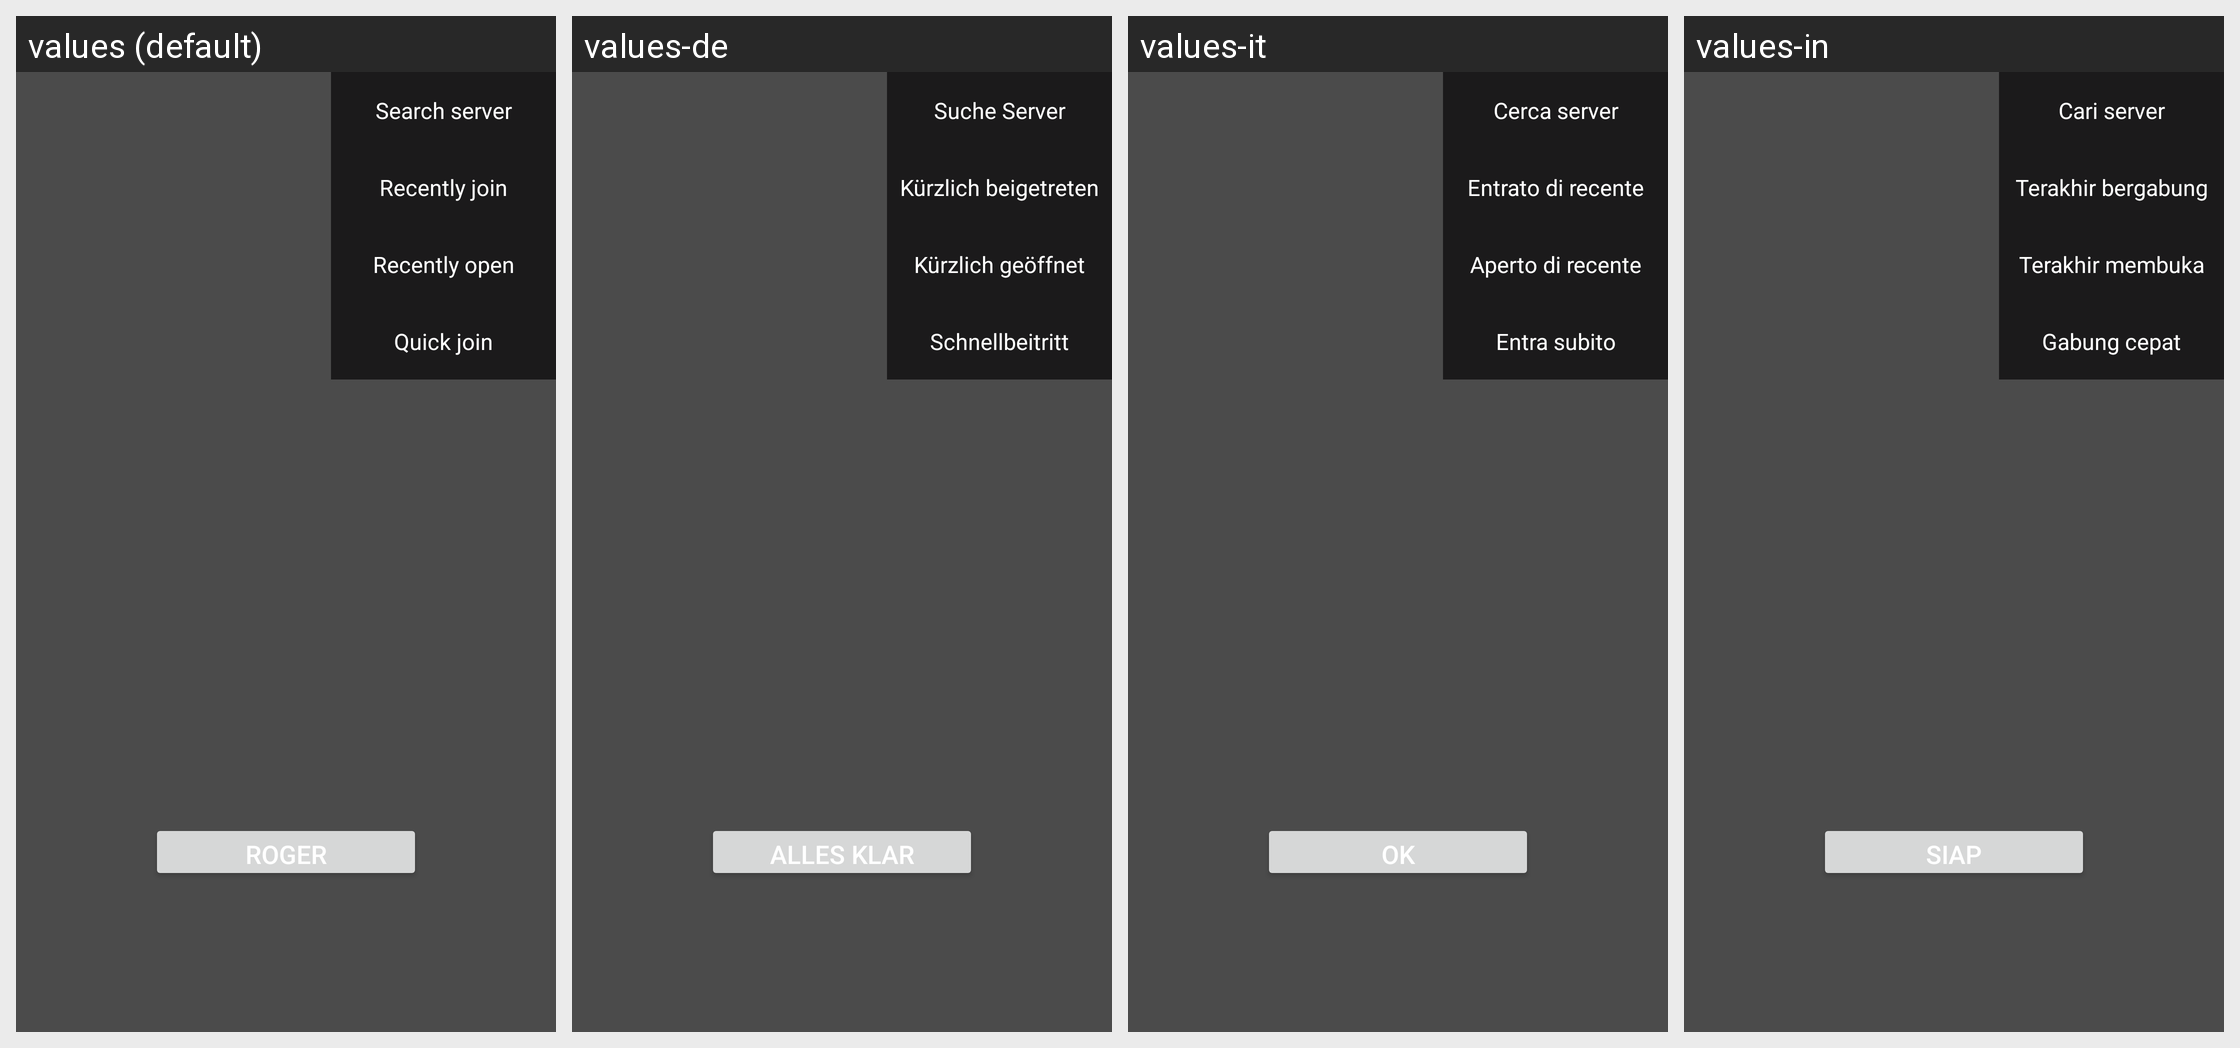

The Android screen above is rendered under several locales of the same app. Produce the string resources it draws, with the default and per-locale values.
Android screen res/layout/popwnd_mobile_main_with_guide.xml rendered under 4 locales, left to right: values (default), values-de, values-it, values-in. Device: Nexus 5 (rendered at 1080×1920; each locale shown at half size, 540×960, under a caption strip naming it); theme AppTheme.
Other locales in the repository, not shown: values-af, values-ar, values-bg, values-bn, values-ca, values-cs, values-da, values-el, values-en, values-en-rGB, values-es, values-fa, values-fi, values-fr, values-gu, values-hi, values-hr, values-hu, values-iw, values-ja, values-kn, values-ko, values-mr, values-ms, values-nb, values-nl, values-pa, values-pl, values-pt, values-pt-rPT, values-ro, values-ru, values-sk, values-sr, values-sv, values-sw, values-ta, values-th, values-tl, values-tr, values-uk, values-ur, values-vi, values-zh, values-zh-rCN, values-zh-rHK, values-zh-rTW.
Strings drawn on this screen, with the default value and each locale's value (text and hints the layout hard-codes, and strings that could not be matched under every locale, appear in the picture but are not listed):

i_konw_text
  values: Roger
  values-de: Alles klar
  values-it: Ok
  values-in: Siap

mm_pop_guide_searchroom
  values: Search server
  values-de: Suche Server
  values-it: Cerca server
  values-in: Cari server

mm_pop_guide_lastedjoin
  values: Recently join
  values-de: Kürzlich beigetreten
  values-it: Entrato di recente
  values-in: Terakhir bergabung

mm_pop_guide_lastedopen
  values: Recently open
  values-de: Kürzlich geöffnet
  values-it: Aperto di recente
  values-in: Terakhir membuka

mm_pop_guide_quickjoin
  values: Quick join
  values-de: Schnellbeitritt
  values-it: Entra subito
  values-in: Gabung cepat
